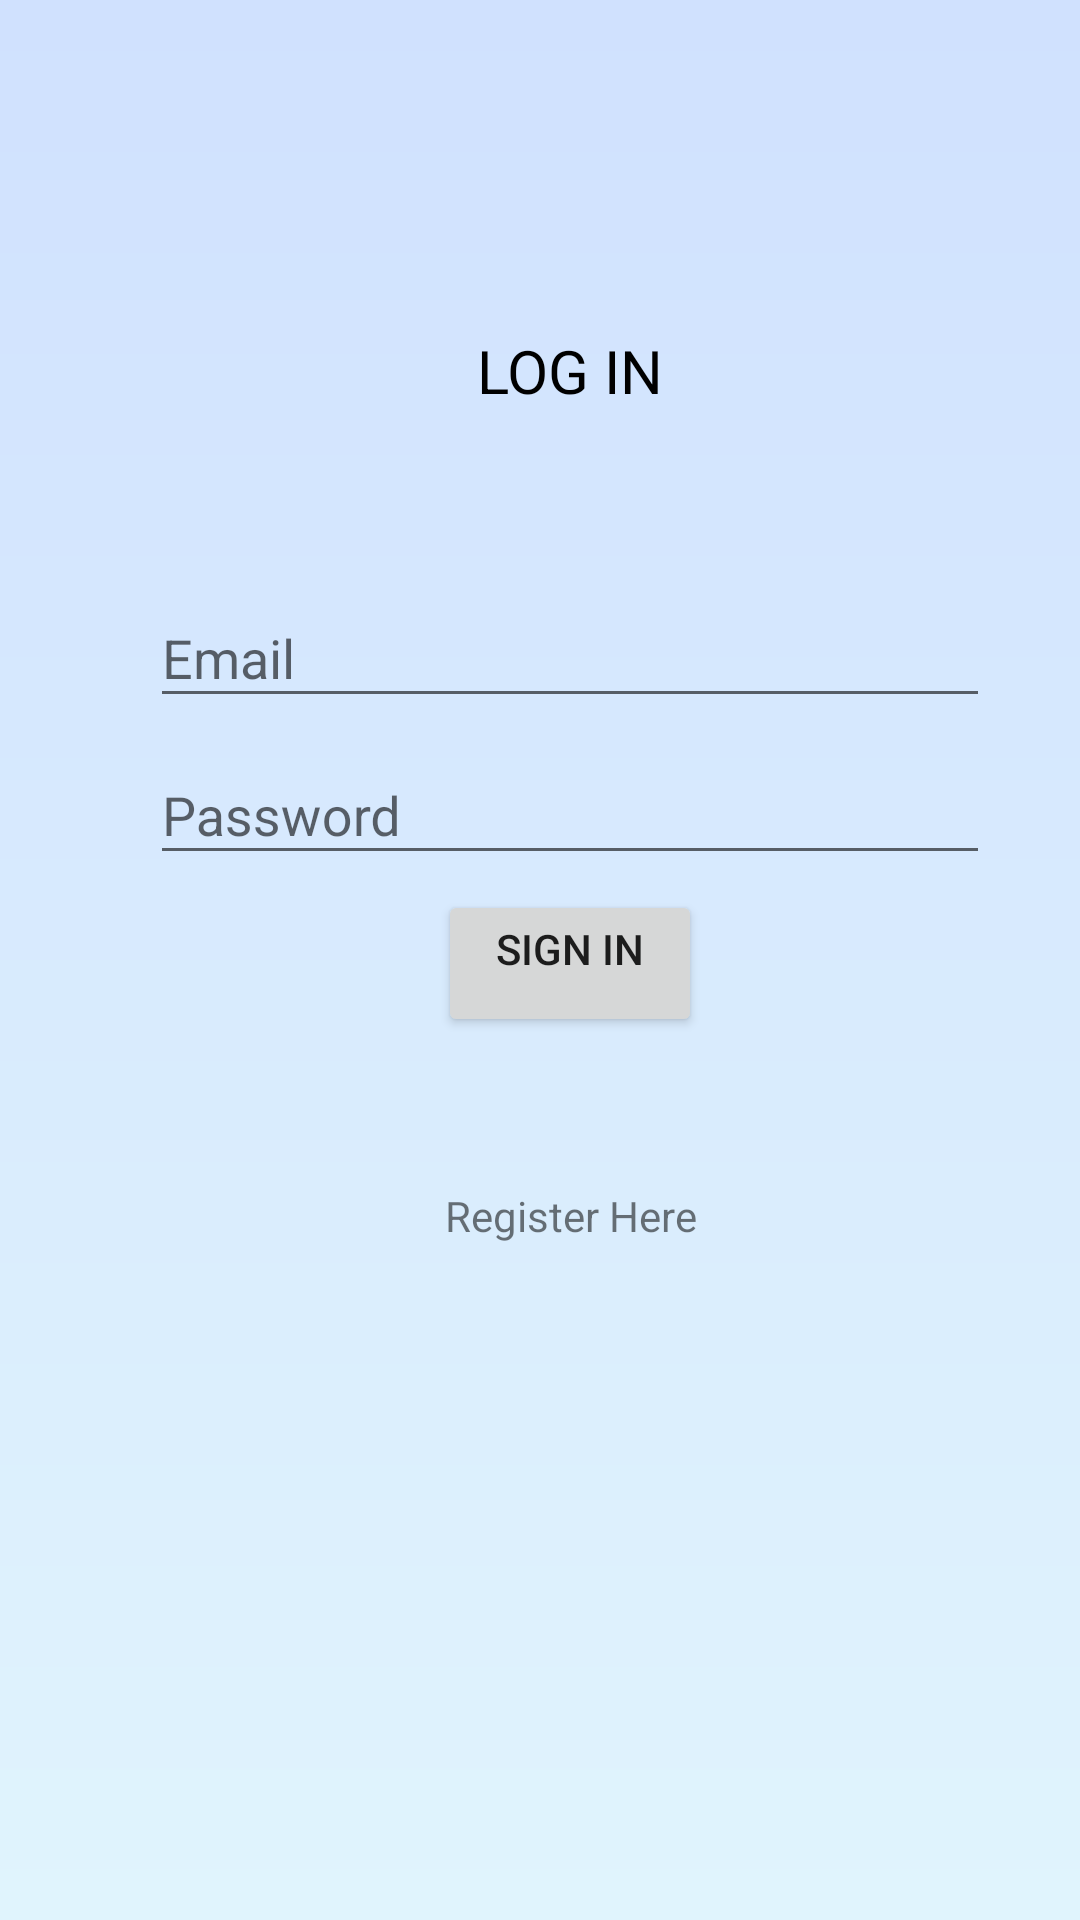

Here is an Android app screen rendered from its layout file. Give the layout XML and the strings, colors and styles it references.
<!-- AndroidManifest.xml: application theme AppTheme -->
<!-- res/layout/activity_login.xml -->
<?xml version="1.0" encoding="utf-8"?>
<LinearLayout xmlns:android="http://schemas.android.com/apk/res/android"
    android:layout_width="match_parent"
    android:layout_height="match_parent"
    android:orientation="vertical"
    android:paddingLeft="30dp"
    android:id="@+id/mainLayout"
    android:paddingTop="20dp"
    android:background="@drawable/gradient"
    android:paddingRight="10dp">

    <TextView
        android:layout_width="match_parent"
        android:layout_height="wrap_content"
        android:text="LOG IN"
        android:textSize="20dp"
        android:gravity="center"
        android:paddingTop="70dp"
        android:paddingBottom="30dp"
        android:textColor="@android:color/black"
        android:layout_margin="20dp" />

    <com.google.android.material.textfield.TextInputLayout
        android:layout_width="match_parent"
        android:layout_height="wrap_content">
        <EditText
            android:id="@+id/etEmail"
            android:layout_width="match_parent"
            android:layout_height="wrap_content"
            android:layout_marginLeft="20dp"
            android:layout_marginRight="20dp"
            android:inputType="textPersonName"
            android:hint="Email"/>
    </com.google.android.material.textfield.TextInputLayout>

    <com.google.android.material.textfield.TextInputLayout
        android:layout_width="match_parent"
        android:layout_height="wrap_content">
        <EditText
            android:id="@+id/etPassword"
            android:layout_marginRight="20dp"
            android:layout_marginLeft="20dp"
            android:layout_width="match_parent"
            android:layout_height="wrap_content"
            android:inputType="textPersonName"
            android:hint="Password"/>
    </com.google.android.material.textfield.TextInputLayout>

    <Button
        android:id="@+id/bSignIn"
        android:layout_width="wrap_content"
        android:layout_height="wrap_content"
        android:text="Sign In"
        android:layout_gravity="center"
        android:textAlignment="center"
        android:paddingBottom="20dp"
        android:layout_marginTop="5dp" />

    <TextView
        android:id="@+id/tvRegisterLink"
        android:layout_width="match_parent"
        android:layout_height="wrap_content"
        android:text="Register Here"
        android:gravity="center"
        android:layout_marginTop="50dp"/>





</LinearLayout>
<!-- resources referenced by this layout -->
<resources>
  <!-- drawable gradient (drawable) -->
  <?xml version="1.0" encoding="utf-8"?>
  <shape xmlns:android="http://schemas.android.com/apk/res/android"
      android:shape="rectangle">
      <gradient
          android:angle="-45"
          android:startColor="#D0E1FE"
          android:endColor="#E0F4FD"
          android:type="linear">
      </gradient>
  
  
  </shape>
  <style name="AppTheme" parent="Theme.AppCompat.Light.DarkActionBar">
          
        //  <item name="android:windowDisablePreview">true</item>
          <item name="android:windowBackground">@drawable/gradient</item>
          <item name="colorPrimary">@color/colorPrimary</item>
          <item name="colorPrimaryDark">@color/colorPrimaryDark</item>
          <item name="colorAccent">@color/colorAccent</item>
      </style>
  <!-- not gathered from this repository: default colours our renderer supplied (Android Studio template values) -->
  <color name="colorPrimary">#FF6200EE</color>
  <color name="colorPrimaryDark">#FF3700B3</color>
  <color name="colorAccent">#FF03DAC5</color>
</resources>
